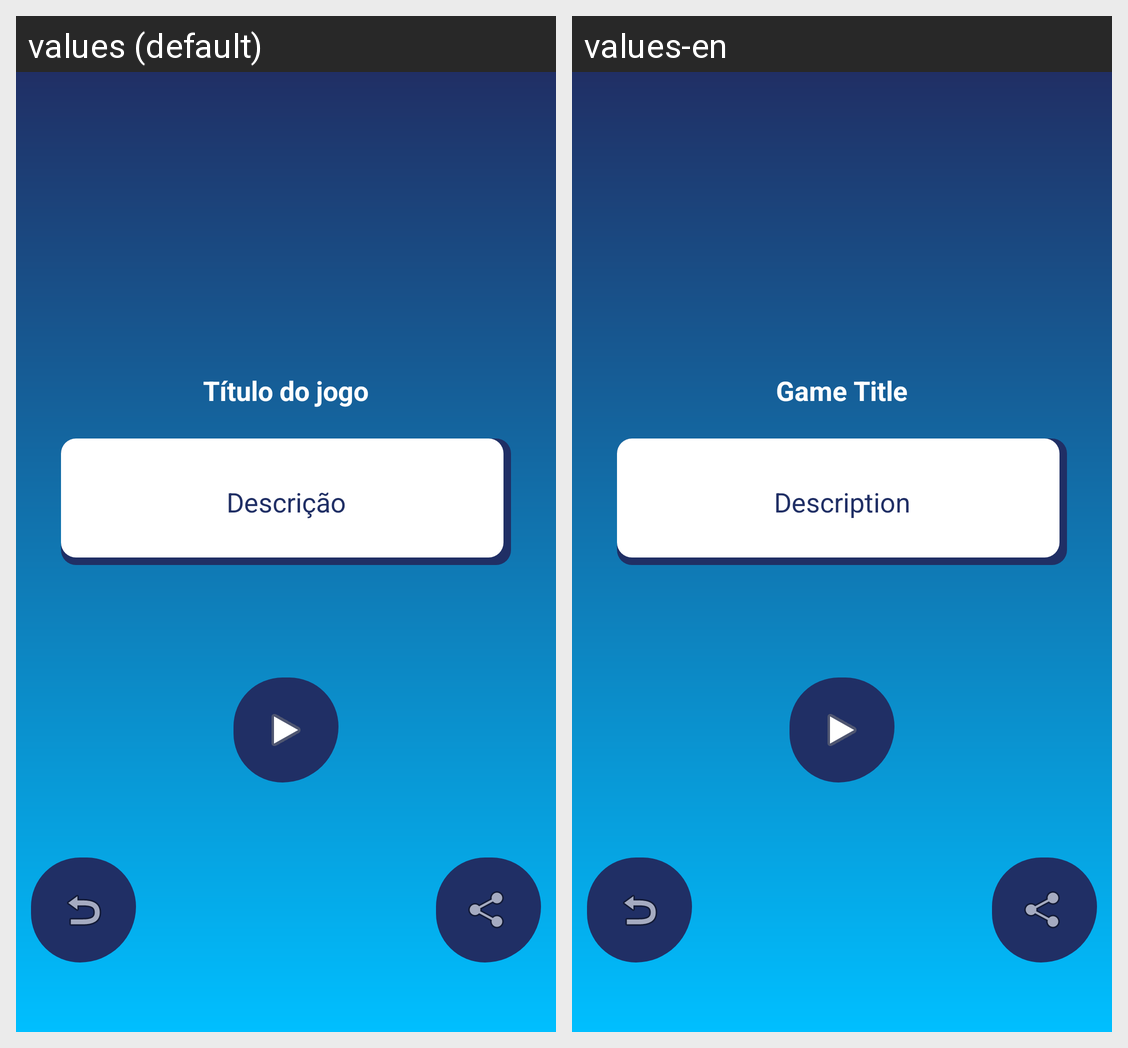

The same Android screen rendered under two of its app's locales, left to right. List the strings drawn on it with the default value and each locale's translation.
Android screen res/layout/activity_game.xml rendered under 2 locales, left to right: values (default), values-en. Device: Nexus 5 (rendered at 1080×1920; each locale shown at half size, 540×960, under a caption strip naming it); theme AppTheme.NoActionBar.
Strings drawn on this screen, with the default value and each locale's value (text and hints the layout hard-codes, and strings that could not be matched under every locale, appear in the picture but are not listed):

game_title
  values: Título do jogo
  values-en: Game Title

description
  values: Descrição
  values-en: Description
